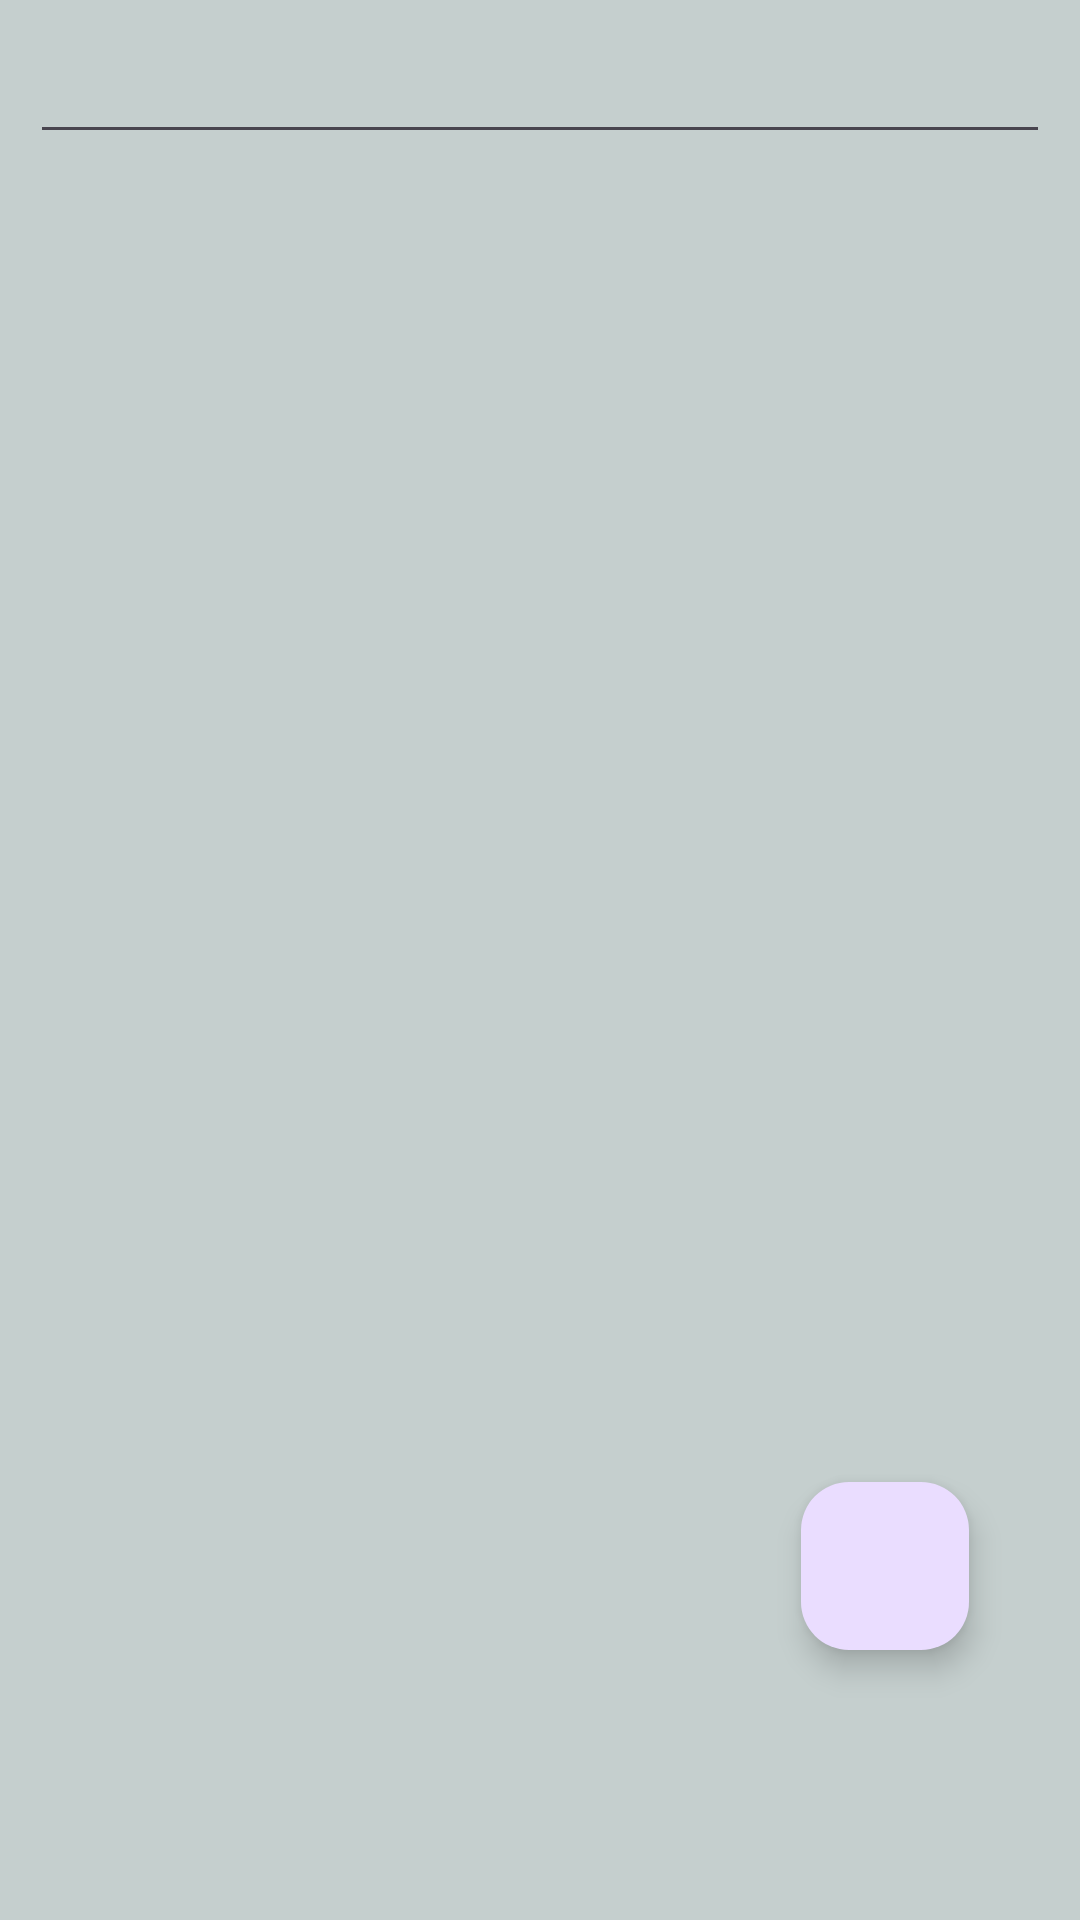

This screen was rendered from an Android layout file. Write that file and the resources it references.
<!-- AndroidManifest.xml: application theme Theme.Ass_DuAnMau -->
<!-- res/layout/phieumuonfrg.xml -->
<?xml version="1.0" encoding="utf-8"?>
<RelativeLayout xmlns:android="http://schemas.android.com/apk/res/android"
    android:layout_width="match_parent"
    android:orientation="vertical"
    android:background="#C5CFCE"
    android:layout_height="match_parent">
    <EditText
        android:id="@+id/edSearch"
        android:layout_width="match_parent"
        android:layout_height="wrap_content"
        android:layout_marginStart="10dp"
        android:layout_marginTop="10dp"
        android:layout_marginEnd="10dp"
        android:layout_marginBottom="10dp" />
    <androidx.recyclerview.widget.RecyclerView
        android:layout_width="match_parent"
        android:layout_height="match_parent"
        android:layout_marginTop="100dp"
        android:id="@+id/rcvpm">

    </androidx.recyclerview.widget.RecyclerView>
    <com.google.android.material.floatingactionbutton.FloatingActionButton
        android:id="@+id/fltaddphieumuon"
        android:layout_width="wrap_content"
        android:src="@drawable/baseline_add_24"
        android:layout_height="wrap_content"
        android:layout_alignParentEnd="true"
        android:layout_alignParentRight="true"
        android:layout_alignParentBottom="true"
        android:layout_marginEnd="37dp"
        android:layout_marginRight="37dp"
        android:layout_marginBottom="90dp" />


</RelativeLayout>
<!-- resources referenced by this layout -->
<resources>
  <style name="Theme.Ass_DuAnMau" parent="Base.Theme.Ass_DuAnMau" />
  <style name="Base.Theme.Ass_DuAnMau" parent="Theme.Material3.DayNight.NoActionBar">
          
          
      </style>
</resources>
